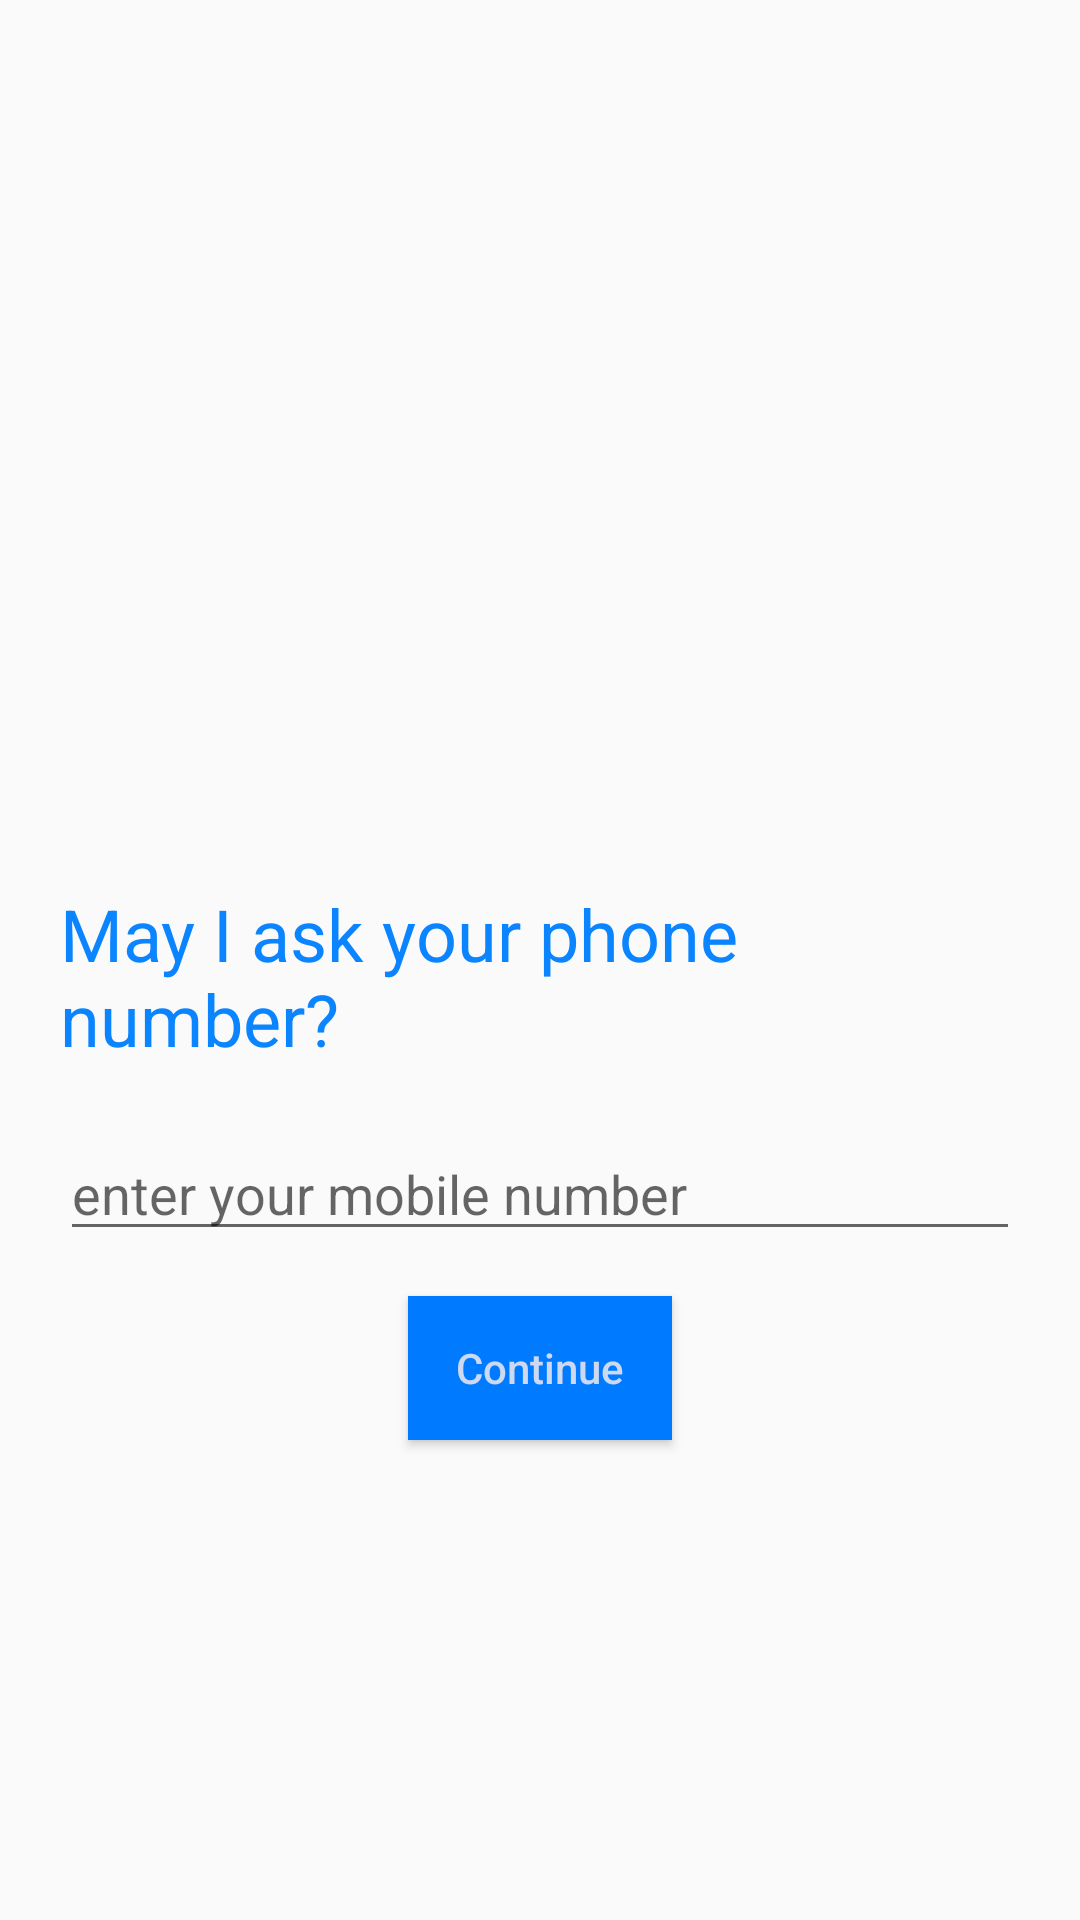

The Android layout XML behind this screen, and the referenced resources:
<!-- AndroidManifest.xml: application theme AppTheme -->
<!-- res/layout/activity_login.xml -->
<?xml version="1.0" encoding="utf-8"?>
<RelativeLayout xmlns:android="http://schemas.android.com/apk/res/android"
    xmlns:app="http://schemas.android.com/apk/res-auto"
    xmlns:tools="http://schemas.android.com/tools"
    android:layout_width="match_parent"
    android:layout_height="match_parent"
    tools:context=".Activities.LoginActivity">

    <ImageView
        android:id="@+id/imageView"
        android:layout_width="200dp"
        android:layout_height="200dp"
        android:layout_marginTop="50dp"
        android:layout_centerHorizontal="true"
        android:background="@drawable/app_logo" />

    <RelativeLayout
        android:id="@+id/container"
        android:layout_width="match_parent"
        android:layout_height="match_parent"
        android:layout_below="@id/imageView"
        android:orientation="vertical"
        android:padding="20dp">

        <TextView
            android:id="@+id/textView"
            android:layout_width="wrap_content"
            android:layout_height="wrap_content"
            android:layout_centerHorizontal="true"
            android:layout_marginTop="25dp"
            android:text="May I ask your phone number?"
            android:textAppearance="@style/Base.TextAppearance.AppCompat.Headline"
            android:textColor="@color/colorPrimary" />

        <EditText
            android:id="@+id/editTextMobile"
            android:layout_width="match_parent"
            android:layout_height="wrap_content"
            android:layout_below="@id/textView"
            android:layout_marginTop="20dp"
            android:digits="+0123456789"
            android:drawablePadding="10dp"
            android:hint="enter your mobile number"
            android:inputType="phone" />

        <Button
            android:id="@+id/buttonContinue"
            android:layout_width="wrap_content"
            android:layout_height="wrap_content"
            android:layout_below="@id/editTextMobile"
            android:layout_centerHorizontal="true"
            android:layout_marginTop="15dp"
            android:background="@color/colorPrimaryDark"
            android:text="Continue"
            android:textAllCaps="false"
            android:textColor="#cdd8f1" />

    </RelativeLayout>

</RelativeLayout>
<!-- resources referenced by this layout -->
<resources>
  <color name="colorPrimary">#0a84ff</color>
  <color name="colorPrimaryDark">#007bff</color>
  <style name="AppTheme" parent="Theme.AppCompat.Light.NoActionBar">
          
          <item name="colorPrimary">@color/colorPrimary</item>
          <item name="colorPrimaryDark">@color/colorPrimaryDark</item>
          <item name="colorAccent">@color/colorAccent</item>
      </style>
  <color name="colorAccent">#fff</color>
</resources>
